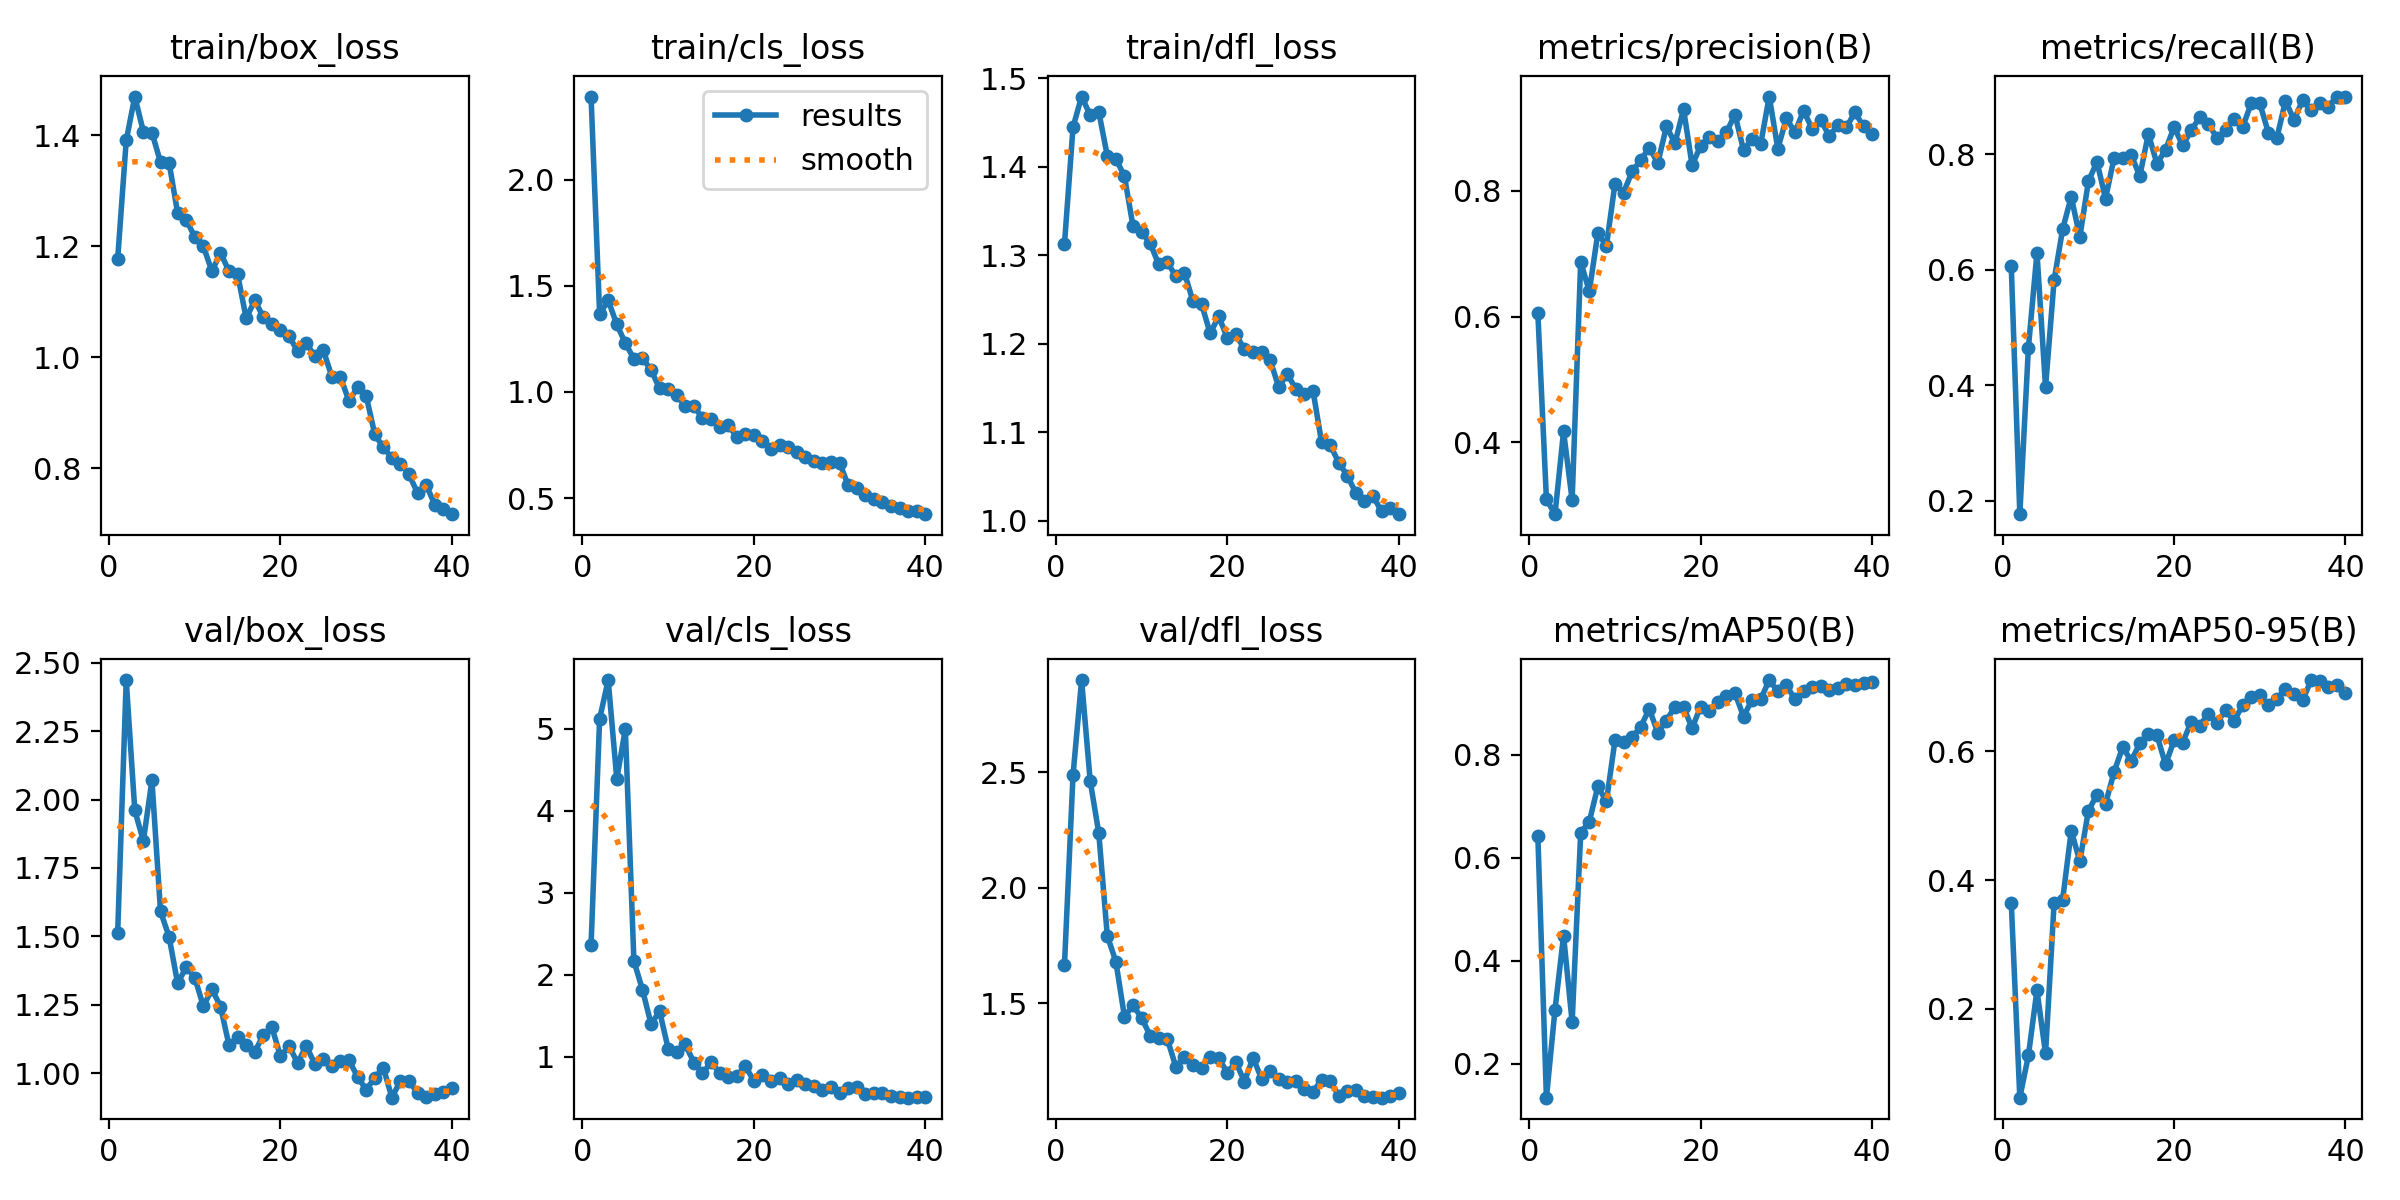

The file beside this chart, header and first rows:
epoch, time, train/box_loss, train/cls_loss, train/dfl_loss, metrics/precision(B), metrics/recall(B), metrics/mAP50(B), metrics/mAP50-95(B), val/box_loss, val/cls_loss, val/dfl_loss, lr/pg0, lr/pg1, lr/pg2
1, 17.95, 1.177, 2.392, 1.312, 0.6055, 0.6059, 0.6422, 0.3653, 1.511, 2.36, 1.664, 0.0006504, 0.0006504, 0.0006504
2, 32.58, 1.391, 1.367, 1.445, 0.3095, 0.1765, 0.1339, 0.06223, 2.437, 5.123, 2.488, 0.001284, 0.001284, 0.001284
3, 47.24, 1.47, 1.432, 1.479, 0.2859, 0.4647, 0.3048, 0.1277, 1.96, 5.597, 2.899, 0.001886, 0.001886, 0.001886
4, 62.03, 1.407, 1.319, 1.458, 0.4174, 0.6294, 0.4485, 0.2292, 1.849, 4.392, 2.463, 0.001852, 0.001852, 0.001852
5, 76.76, 1.405, 1.23, 1.462, 0.3085, 0.3964, 0.2807, 0.1309, 2.071, 4.996, 2.238, 0.001802, 0.001802, 0.001802
6, 91.3, 1.352, 1.156, 1.412, 0.6873, 0.5818, 0.6481, 0.3643, 1.591, 2.169, 1.793, 0.001752, 0.001752, 0.001752
7, 107.7, 1.351, 1.159, 1.409, 0.6403, 0.6706, 0.6699, 0.37, 1.498, 1.818, 1.681, 0.001703, 0.001703, 0.001703
8, 122.4, 1.26, 1.104, 1.389, 0.7329, 0.7264, 0.7384, 0.4767, 1.328, 1.4, 1.443, 0.001654, 0.001654, 0.001654
9, 137.1, 1.248, 1.017, 1.333, 0.7127, 0.6565, 0.7092, 0.4291, 1.387, 1.554, 1.491, 0.001604, 0.001604, 0.001604
10, 150.9, 1.217, 1.015, 1.326, 0.8116, 0.7529, 0.8282, 0.5077, 1.349, 1.098, 1.438, 0.001554, 0.001554, 0.001554
11, 165.1, 1.2, 0.9848, 1.313, 0.7974, 0.787, 0.8241, 0.5328, 1.244, 1.06, 1.36, 0.001505, 0.001505, 0.001505
12, 179.4, 1.155, 0.9329, 1.29, 0.831, 0.7231, 0.8336, 0.5188, 1.307, 1.151, 1.352, 0.001455, 0.001455, 0.001455
13, 193.3, 1.188, 0.9349, 1.292, 0.849, 0.7939, 0.8541, 0.5682, 1.243, 0.9294, 1.346, 0.001406, 0.001406, 0.001406
14, 207.5, 1.155, 0.8759, 1.276, 0.8689, 0.7941, 0.889, 0.6067, 1.101, 0.7985, 1.226, 0.001357, 0.001357, 0.001357
15, 221.7, 1.15, 0.8745, 1.28, 0.8445, 0.7985, 0.8424, 0.5853, 1.132, 0.9327, 1.269, 0.001307, 0.001307, 0.001307
16, 235.6, 1.07, 0.8343, 1.248, 0.9025, 0.7624, 0.866, 0.6126, 1.104, 0.8067, 1.234, 0.001257, 0.001257, 0.001257
17, 249.9, 1.103, 0.8432, 1.245, 0.8761, 0.8353, 0.8934, 0.6276, 1.077, 0.7587, 1.219, 0.001208, 0.001208, 0.001208
18, 265.2, 1.072, 0.7891, 1.212, 0.9302, 0.7836, 0.8923, 0.6254, 1.14, 0.7663, 1.27, 0.001159, 0.001159, 0.001159
19, 279.6, 1.061, 0.8043, 1.231, 0.8408, 0.8077, 0.8516, 0.5797, 1.167, 0.887, 1.263, 0.001109, 0.001109, 0.001109
20, 293.8, 1.049, 0.7952, 1.207, 0.8719, 0.8471, 0.8935, 0.617, 1.061, 0.7056, 1.2, 0.001059, 0.001059, 0.001059
21, 307.9, 1.038, 0.7712, 1.211, 0.8851, 0.8155, 0.8855, 0.6136, 1.099, 0.7828, 1.245, 0.00101, 0.00101, 0.00101
22, 321.7, 1.011, 0.7316, 1.194, 0.8792, 0.8412, 0.902, 0.6463, 1.037, 0.707, 1.162, 0.0009605, 0.0009605, 0.0009605
23, 335.6, 1.025, 0.7503, 1.191, 0.8933, 0.8647, 0.9135, 0.6401, 1.1, 0.7389, 1.264, 0.000911, 0.000911, 0.000911
24, 349.4, 1.003, 0.7388, 1.19, 0.9214, 0.8529, 0.9195, 0.6587, 1.033, 0.6641, 1.175, 0.0008615, 0.0008615, 0.0008615
25, 363.6, 1.013, 0.7173, 1.182, 0.8649, 0.8281, 0.874, 0.6446, 1.051, 0.7223, 1.206, 0.000812, 0.000812, 0.000812
26, 377.4, 0.965, 0.6921, 1.151, 0.883, 0.8412, 0.9069, 0.6636, 1.024, 0.6625, 1.172, 0.0007625, 0.0007625, 0.0007625
27, 392.1, 0.9643, 0.6768, 1.166, 0.8745, 0.8605, 0.9078, 0.6472, 1.043, 0.6465, 1.162, 0.000713, 0.000713, 0.000713
28, 406.3, 0.9211, 0.6649, 1.149, 0.9501, 0.8471, 0.9449, 0.6718, 1.046, 0.5954, 1.166, 0.0006635, 0.0006635, 0.0006635
29, 420.5, 0.9463, 0.6713, 1.143, 0.8672, 0.8882, 0.9228, 0.684, 0.9857, 0.6328, 1.129, 0.000614, 0.000614, 0.000614
30, 435.2, 0.9308, 0.667, 1.147, 0.9154, 0.8882, 0.9346, 0.6869, 0.939, 0.5636, 1.117, 0.0005645, 0.0005645, 0.0005645
31, 450.9, 0.8614, 0.5599, 1.089, 0.8933, 0.8374, 0.9076, 0.6722, 0.9823, 0.6138, 1.169, 0.000515, 0.000515, 0.000515
32, 464.6, 0.8377, 0.5458, 1.086, 0.9276, 0.8286, 0.9236, 0.6821, 1.02, 0.6261, 1.163, 0.0004655, 0.0004655, 0.0004655
33, 478.4, 0.8187, 0.5163, 1.066, 0.8993, 0.8927, 0.931, 0.6964, 0.91, 0.5402, 1.101, 0.000416, 0.000416, 0.000416
34, 492, 0.8087, 0.4974, 1.051, 0.9125, 0.8592, 0.934, 0.6892, 0.9726, 0.5531, 1.12, 0.0003665, 0.0003665, 0.0003665
35, 505.7, 0.7891, 0.4832, 1.032, 0.8877, 0.8941, 0.9252, 0.6796, 0.9718, 0.5545, 1.126, 0.000317, 0.000317, 0.000317
36, 519.4, 0.7553, 0.4607, 1.022, 0.9042, 0.8765, 0.929, 0.7109, 0.9269, 0.5249, 1.101, 0.0002675, 0.0002675, 0.0002675
37, 533.8, 0.7703, 0.4525, 1.028, 0.9013, 0.8882, 0.9363, 0.7098, 0.9126, 0.5146, 1.093, 0.000218, 0.000218, 0.000218
38, 547.5, 0.7347, 0.4415, 1.011, 0.9248, 0.8823, 0.9357, 0.7002, 0.9224, 0.5013, 1.092, 0.0001685, 0.0001685, 0.0001685
39, 561.2, 0.7262, 0.4385, 1.014, 0.9025, 0.9, 0.9394, 0.7035, 0.9297, 0.51, 1.1, 0.000119, 0.000119, 0.000119
40, 574.7, 0.7174, 0.4243, 1.008, 0.8905, 0.9, 0.941, 0.6902, 0.9436, 0.5145, 1.113, 6.95e-05, 6.95e-05, 6.95e-05
